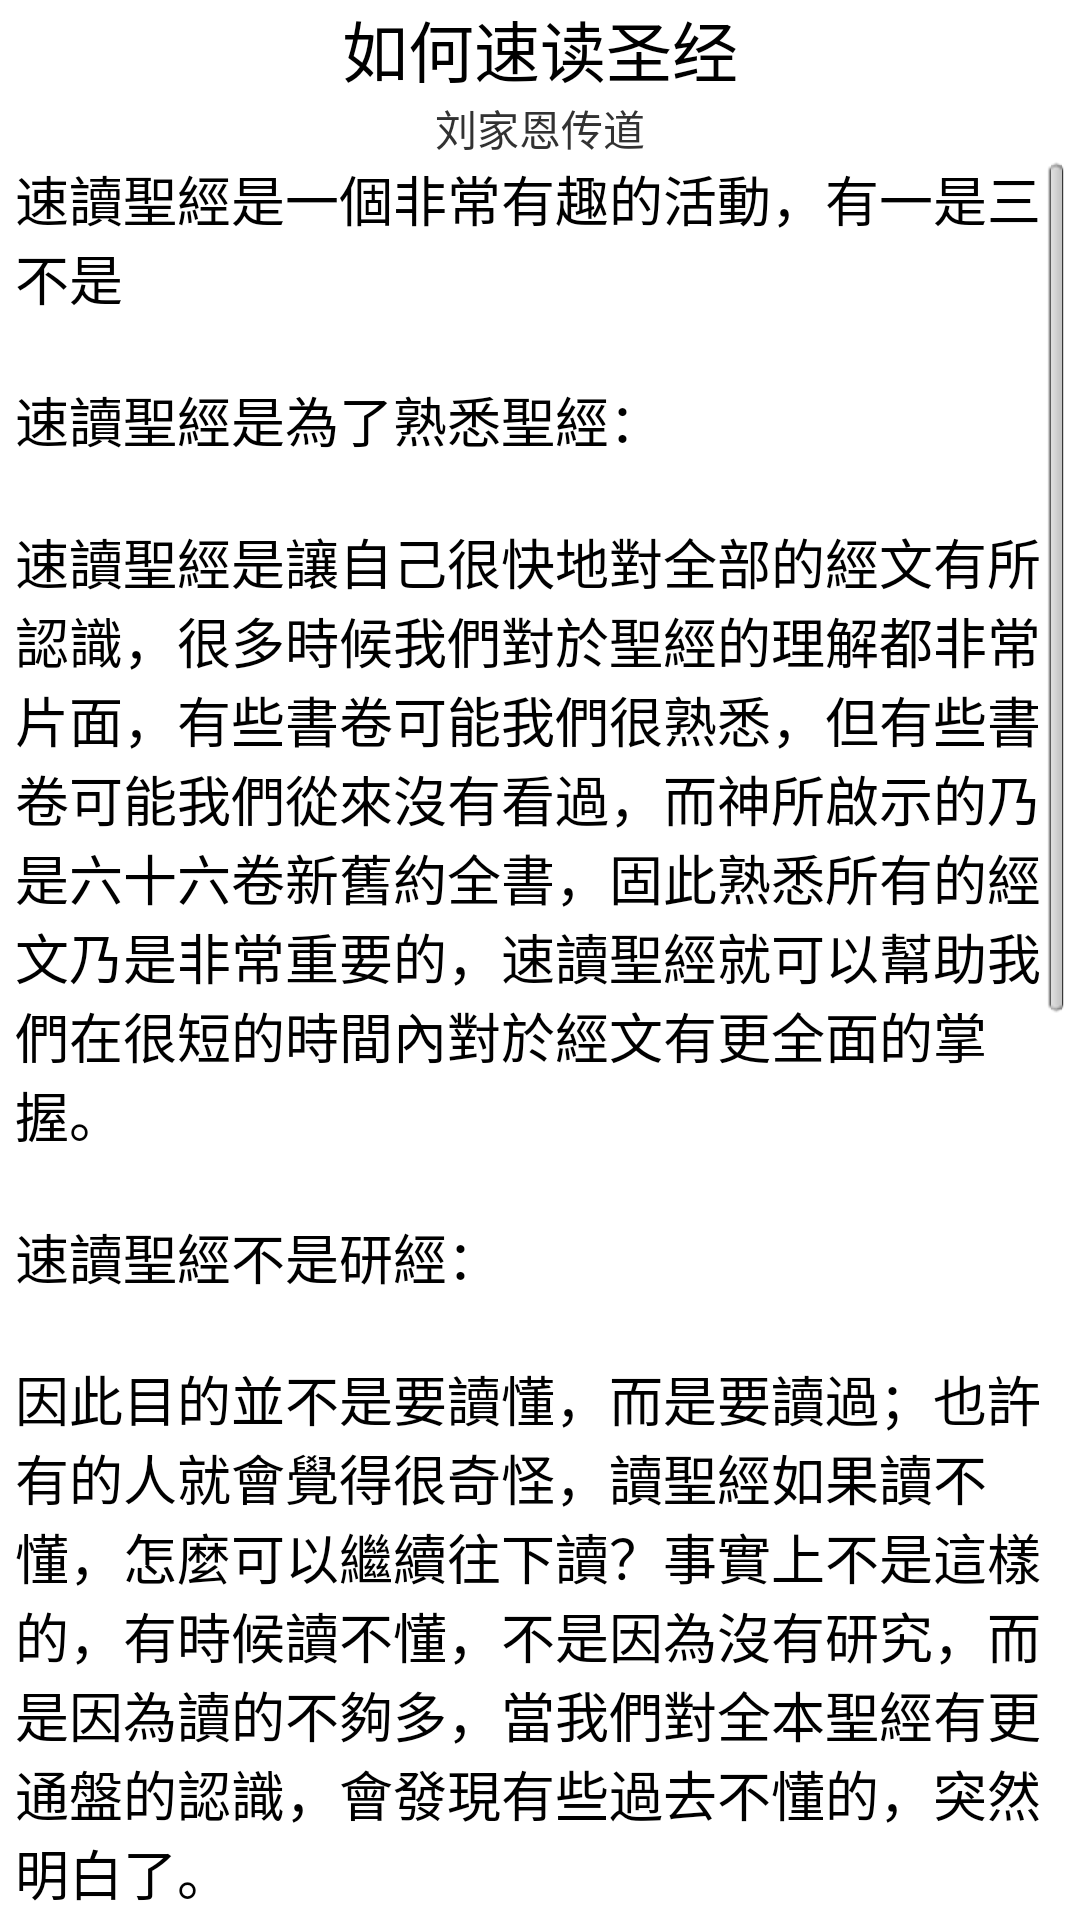

Reconstruct the res/layout file that produces this screen, plus the resources it refers to.
<!-- AndroidManifest.xml: application theme android:Theme.Light.NoTitleBar.Fullscreen -->
<!-- res/layout/activity_info.xml -->
<?xml version="1.0" encoding="utf-8"?>
<LinearLayout xmlns:android="http://schemas.android.com/apk/res/android"
    android:layout_width="match_parent"
    android:layout_height="match_parent"
    android:orientation="vertical" >
    <TextView
        android:layout_width="match_parent"
        android:layout_height="wrap_content"
   		android:gravity="center"
        android:text="@string/info_title"
        android:textAppearance="?android:attr/textAppearanceLarge" />
    <TextView
        android:layout_width="match_parent"
        android:layout_height="wrap_content"
   		android:gravity="center"
        android:text="@string/info_auth"
        android:textAppearance="?android:attr/textAppearanceSmall" />
	<ScrollView
        android:layout_width="match_parent"
        android:layout_height="match_parent"
        android:layout_marginLeft="5dp"
        android:layout_marginRight="5dp"
   		android:gravity="center">
	    <TextView
	        android:layout_width="match_parent"
	        android:layout_height="match_parent"
	        android:text="@string/info_content"
	        android:textAppearance="?android:attr/textAppearanceMedium" />
    </ScrollView>

</LinearLayout>
<!-- resources referenced by this layout -->
<resources>
  <string name="info_auth">刘家恩传道</string>
  <string name="info_content">
  速讀聖經是一個非常有趣的活動，有一是三不是\n\n速讀聖經是為了熟悉聖經：\n\n速讀聖經是讓自己很快地對全部的經文有所認識，很多時候我們對於聖經的理解都非常片面，有些書卷可能我們很熟悉，但有些書卷可能我們從來沒有看過，而神所啟示的乃是六十六卷新舊約全書，固此熟悉所有的經文乃是非常重要的，速讀聖經就可以幫助我們在很短的時間內對於經文有更全面的掌握。\n\n速讀聖經不是研經：\n\n因此目的並不是要讀懂，而是要讀過；也許有的人就會覺得很奇怪，讀聖經如果讀不懂，怎麼可以繼續往下讀？事實上不是這樣的，有時候讀不懂，不是因為沒有研究，而是因為讀的不夠多，當我們對全本聖經有更通盤的認識，會發現有些過去不懂的，突然明白了。\n\n速讀聖經不是靈修：\n\n靈修是為了要尋找對自己生命有益處的內容，讓自己有機會與神親近。但速讀只是要熟悉聖經。當我們愈熟悉聖經的時候，也會突然發現靈修時可以更快掌握到準確且對生命有益的信息。\n\n速讀聖經不是讀過了就不用再讀：\n\n很多時候我們擔心讀不懂就不敢繼續往下讀，乃是因為我們害怕這段經文我們再也不會好好思想。但是事實上，速讀聖經乃是要在一生當中一直進行的，並不是讀完一次就不用再讀，而是能夠每年讀過一次，甚至每個月讀過一次。\n\n新舊約全書有1189章，一天讀4章，可以在一年當中讀完；一天讀1章，大概要三年多讀完；一天讀40章，一個月左右就可以讀完。\n\n總結：趕快讀、多讀幾遍，讀就對了！\n</string>
  <string name="info_title">如何速读圣经</string>
</resources>
